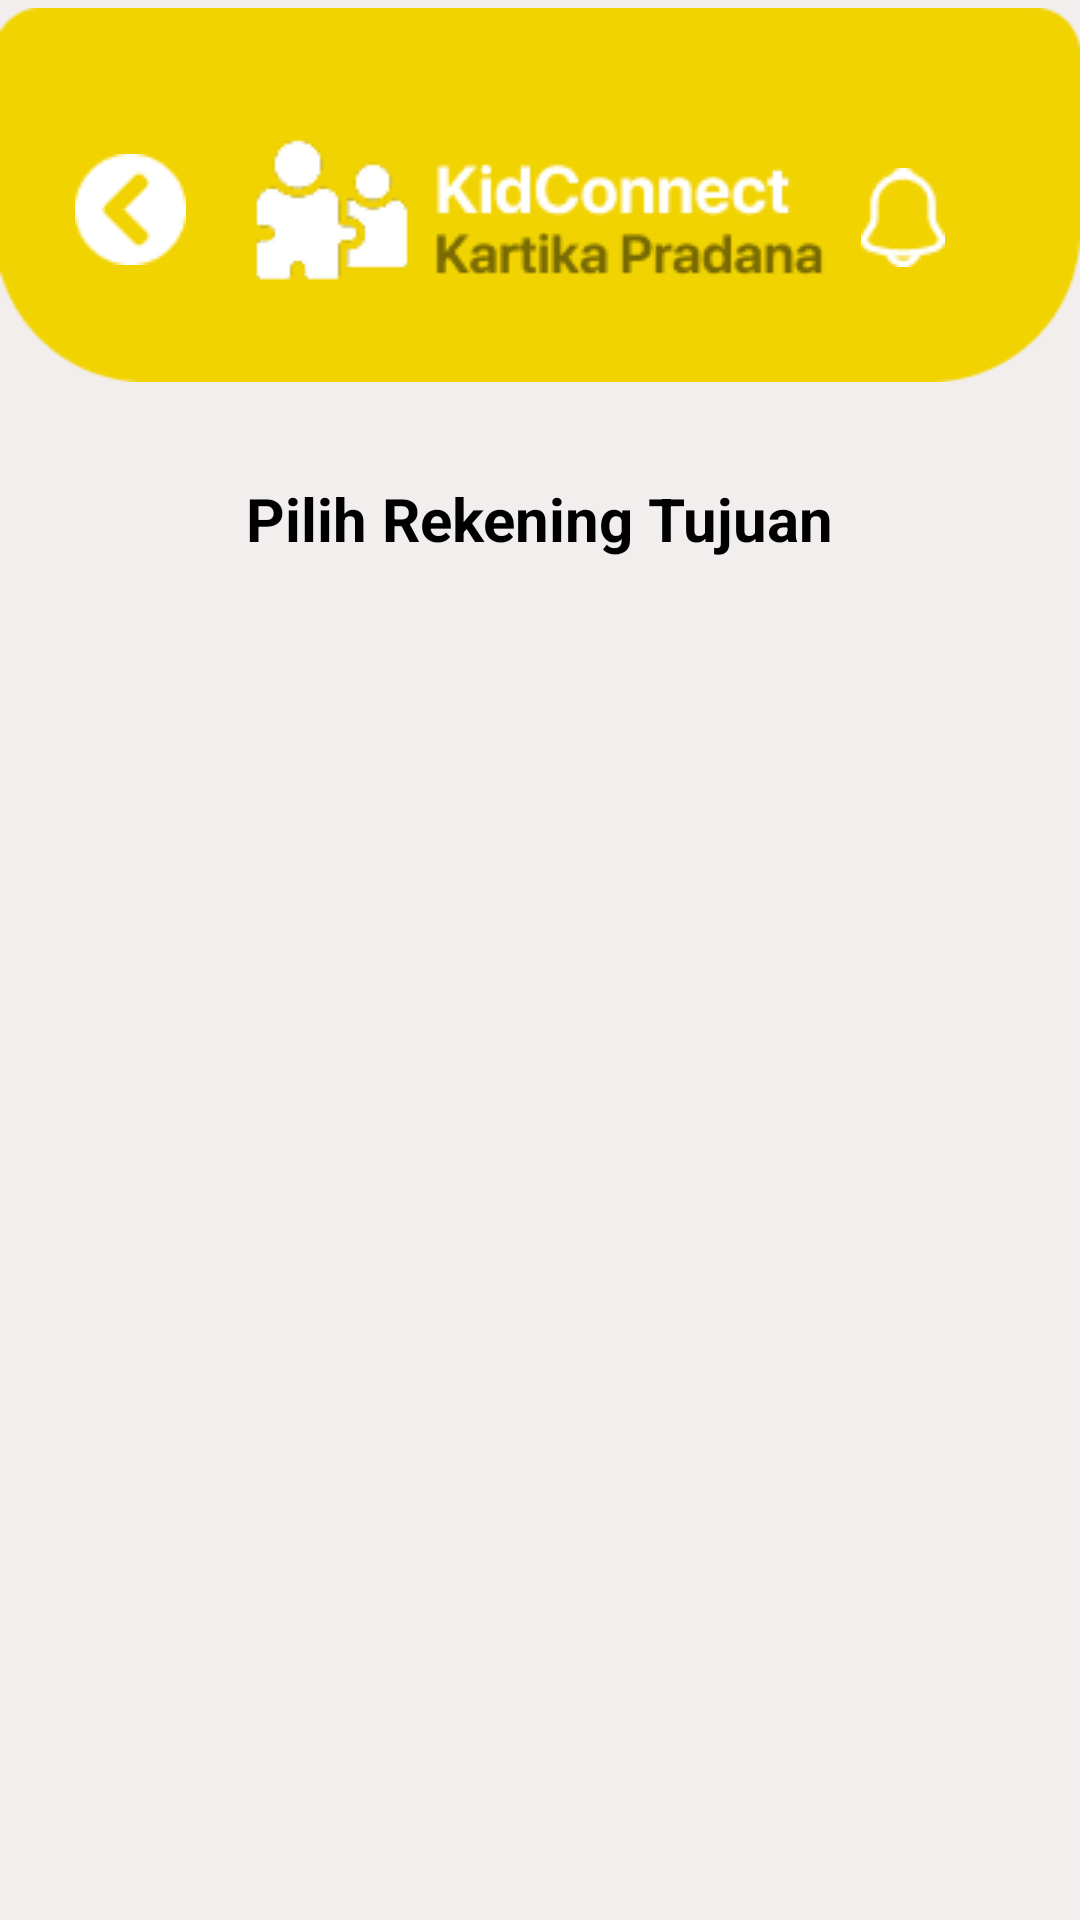

This screen was rendered from an Android layout file. Write that file and the resources it references.
<!-- AndroidManifest.xml: application theme Theme.kidconnect -->
<!-- res/layout/rekening.xml -->
<?xml version="1.0" encoding="utf-8"?>
<androidx.constraintlayout.widget.ConstraintLayout
    xmlns:android="http://schemas.android.com/apk/res/android"
    xmlns:app="http://schemas.android.com/apk/res-auto"
    xmlns:tools="http://schemas.android.com/tools"
    android:layout_width="match_parent"
    android:layout_height="match_parent"
    android:background="#F2EEEE"
    tools:context=".fragments.PembayaranFragmentOrtu" >

    <ImageView
        android:id="@+id/topbarpembayaran"
        android:layout_width="match_parent"
        android:layout_height="wrap_content"
        android:layout_marginTop="-10dp"
        android:src="@drawable/bg_payment"
        app:layout_constraintEnd_toEndOf="parent"
        app:layout_constraintStart_toStartOf="parent"
        app:layout_constraintTop_toTopOf="parent"/>

    <ImageButton
        android:id="@+id/backrekening"
        android:layout_width="wrap_content"
        android:layout_height="wrap_content"
        android:layout_marginTop="10dp"
        android:layout_marginStart="25dp"
        android:background="@drawable/back"
        app:layout_constraintBottom_toBottomOf="@+id/topbarpembayaran"
        app:layout_constraintStart_toStartOf="@+id/topbarpembayaran"
        app:layout_constraintTop_toTopOf="@id/topbarpembayaran"/>

    <ImageView
        android:id="@+id/logopembayaran"
        android:layout_width="wrap_content"
        android:layout_height="wrap_content"
        android:layout_marginTop="10dp"
        android:src="@drawable/logo_kartika_pradana"
        app:layout_constraintBottom_toBottomOf="@+id/topbarpembayaran"
        app:layout_constraintEnd_toEndOf="@+id/topbarpembayaran"
        app:layout_constraintStart_toStartOf="@+id/topbarpembayaran"
        app:layout_constraintTop_toTopOf="@+id/topbarpembayaran" />

    <ImageButton
        android:id="@+id/notifpembayaran"
        android:layout_width="wrap_content"
        android:layout_height="wrap_content"
        android:layout_marginTop="15dp"
        android:layout_marginEnd="45dp"
        android:background="@drawable/notif_white"
        app:layout_constraintBottom_toBottomOf="@+id/topbarpembayaran"
        app:layout_constraintEnd_toEndOf="@+id/topbarpembayaran"
        app:layout_constraintTop_toTopOf="@id/topbarpembayaran"/>

    <TextView
        android:id="@+id/txtrekening"
        android:layout_width="wrap_content"
        android:layout_height="wrap_content"
        android:layout_marginTop="20dp"
        android:text="Pilih Rekening Tujuan"
        android:textColor="@color/black"
        android:textSize="20sp"
        android:textStyle="bold"
        app:layout_constraintEnd_toEndOf="parent"
        app:layout_constraintStart_toStartOf="parent"
        app:layout_constraintTop_toBottomOf="@id/topbarpembayaran" />

    <androidx.recyclerview.widget.RecyclerView
        android:id="@+id/listbank"
        android:layout_width="0dp"
        android:layout_height="wrap_content"
        android:layout_marginTop="10dp"
        android:padding="16dp"
        android:clipToPadding="false"
        app:layout_constraintEnd_toEndOf="parent"
        app:layout_constraintStart_toStartOf="parent"
        app:layout_constraintTop_toBottomOf="@id/txtrekening" />

</androidx.constraintlayout.widget.ConstraintLayout>
<!-- resources referenced by this layout -->
<resources>
  <color name="black">#FF000000</color>
  <!-- drawable back: png bitmap (drawable, 526 bytes) -->
  <!-- drawable bg_payment: png bitmap (drawable, 1807 bytes) -->
  <!-- drawable logo_kartika_pradana: png bitmap (drawable, 5077 bytes) -->
  <!-- drawable notif_white: png bitmap (drawable, 553 bytes) -->
  <style name="Theme.kidconnect" parent="Base.Theme.kidconnect" />
  <style name="Base.Theme.kidconnect" parent="Theme.Material3.DayNight.NoActionBar">
          
          
      </style>
</resources>
